Image classification data set "dog_breed_data" (Pippoo26/Dog_Breed_Identification_Project on GitHub). Class labels (120): affenpinscher, afghan hound, african hunting dog, airedale, american staffordshire terrier, appenzeller, australian terrier, basenji, basset, beagle, bedlington terrier, bernese mountain dog, black and tan coonhound, blenheim spaniel, bloodhound, bluetick, border collie, border terrier, borzoi, boston terrier, bouvier des flandres, boxer, brabancon griffon, briard, brittany spaniel, bull mastiff, cairn terrier, cardigan corgi, chesapeake bay retriever, chihuahua, chow chow, clumber spaniel, cocker spaniel, collie, curly-coated retriever, dandie dinmont terrier, dhole, dingo, doberman, english foxhound, english setter, english springer spaniel, entlebucher, eskimo dog, flat-coated retriever, french bulldog, german shepherd, german short-haired pointer, giant schnauzer, golden retriever, gordon setter, great dane, great pyrenees, greater swiss mountain dog, groenendael, ibizan hound, irish setter, irish terrier, irish water spaniel, irish wolfhound, italian greyhound, japanese spaniel, keeshond, kelpie, kerry blue terrier, komondor, kuvasz, labrador retriever, lakeland terrier, leonberg, lhasa apso, malamute, malinois, maltese, mexican hairless, miniature pinscher, miniature poodle, miniature schnauzer, newfoundland, norfolk terrier, norwegian elkhound, norwich terrier, old english sheepdog, otterhound, papillon, pekinese, pembroke corgi, pomeranian, pug, redbone coonhound, rhodesian ridgeback, rottweiler, saint bernard, saluki, samoyed, schipperke, scotch terrier, scottish deerhound, sealyham terrier, shetland sheepdog, shih-tzu, siberian husky, silky terrier, soft-coated wheaten terrier, staffordshire bull terrier, standard poodle, standard schnauzer, sussex spaniel, tibetan mastiff, tibetan terrier, toy poodle, toy terrier, vizsla, walker hound, weimaraner, welsh springer spaniel, west highland white terrier, whippet, wire-haired fox terrier, yorkshire terrier.

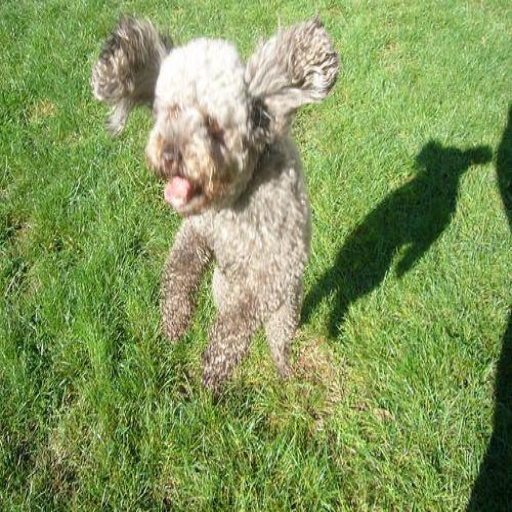
Label: miniature poodle

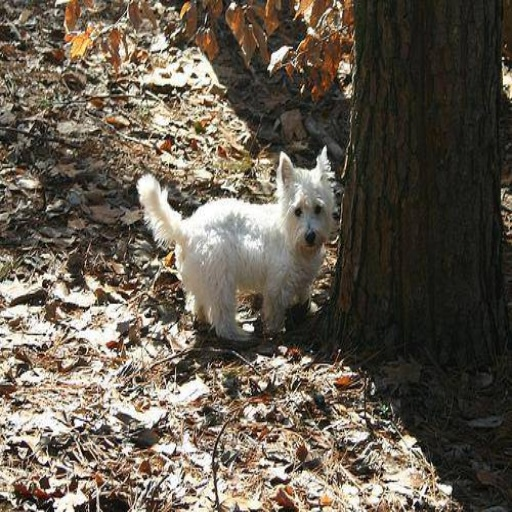
Label: west highland white terrier

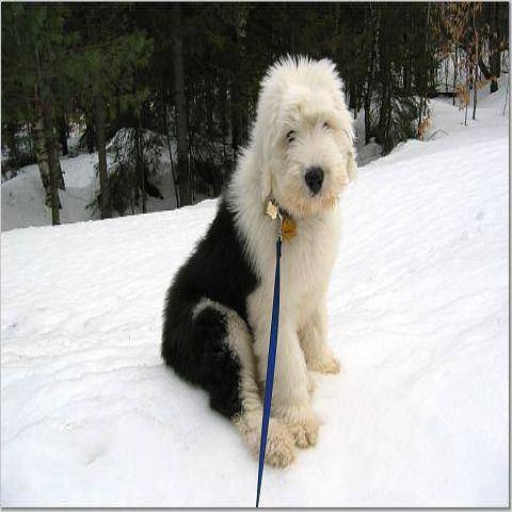
Label: old english sheepdog

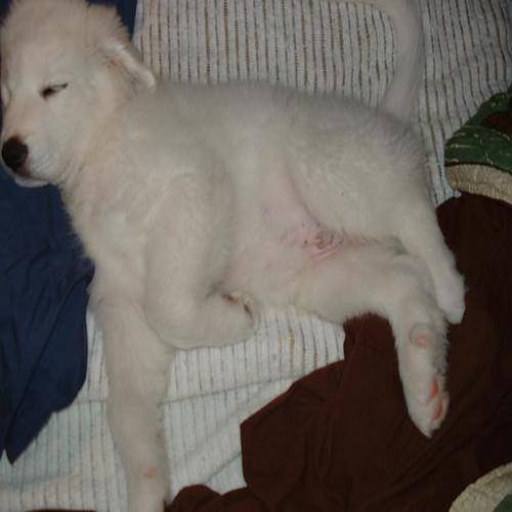
Label: great pyrenees

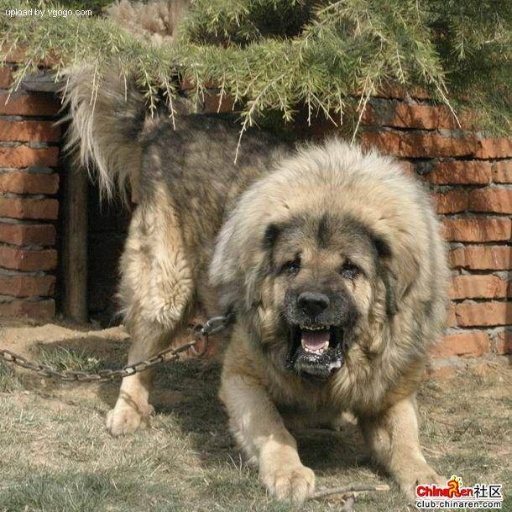
Label: tibetan mastiff

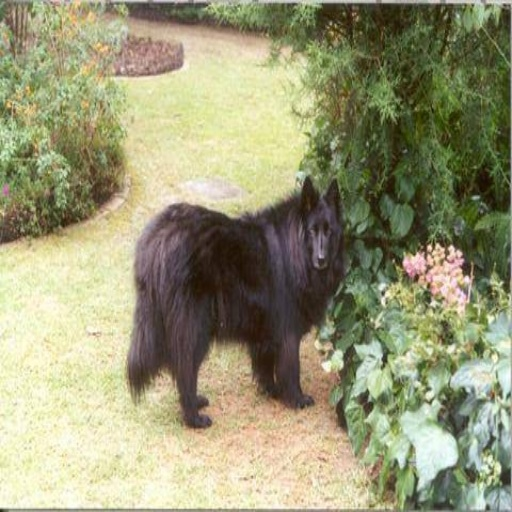
Label: groenendael
